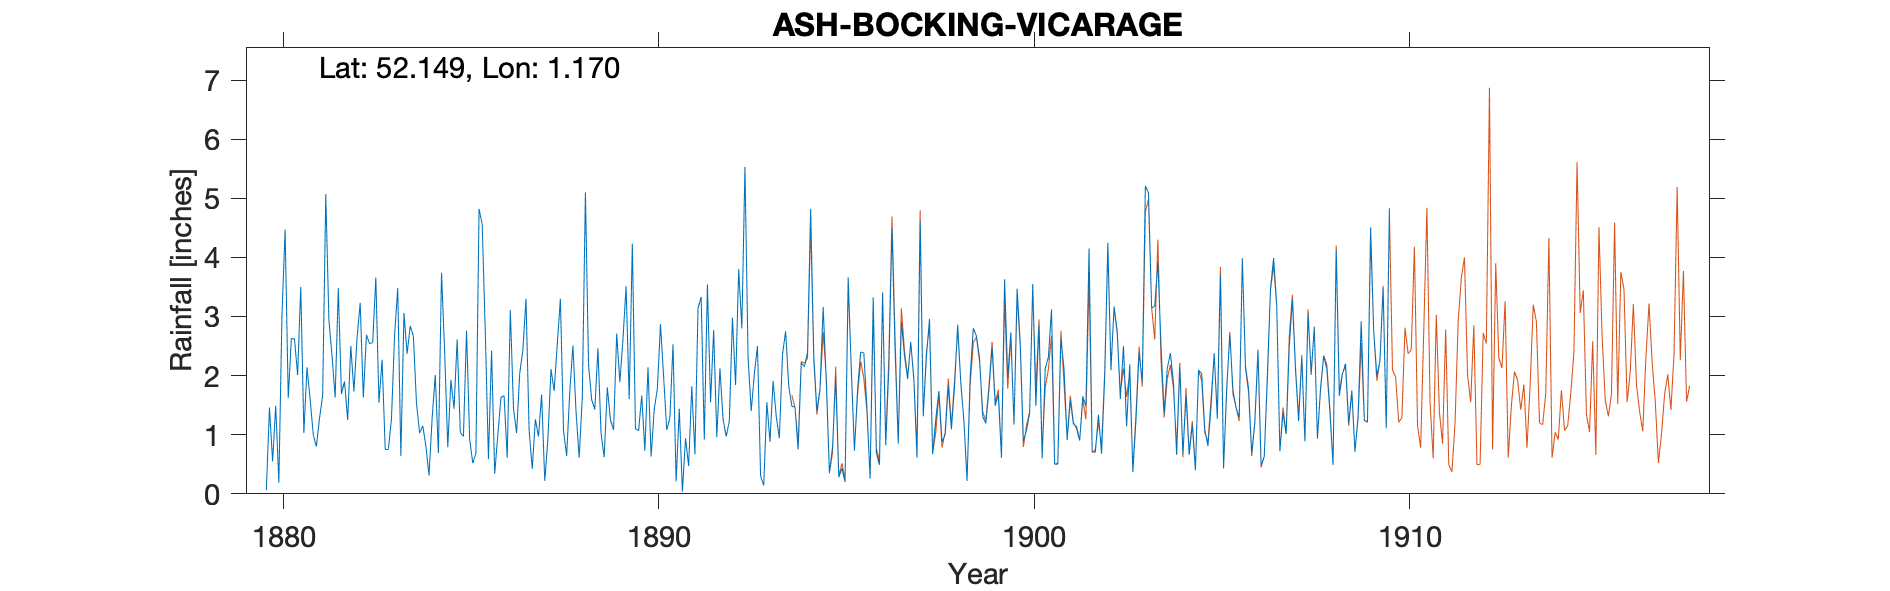

The file beside this chart, header and first rows:
ASH-BOCKING-VICARAGE, , , , , , , , , , , , , , , , , , , , , , , 
Grid ref, TM170548, Long, 1.17, Lat, 52.15, Elevation, 231, ft, , , , , , , , , , , , , , , 
Station no, RR1565, , , , , , , , , , , , , , , , , , , , , , 
, 1880, 1881, 1882, 1883, 1884, 1885, 1886, 1887, 1888, 1889, 1890, 1891, 1892, 1893, 1894, 1895, 1896, 1897, 1898, 1899, 1900, 1901, 1902
January, 0.06, 1.03, 1.69, 1.54, 1.53, 1.44, 2.42, 1.08, 0.64, 0.62, 1.66, 1.44, 0.96, 2.03, 1.48, 0.35, 1.45, 2.34, 0.88, 2.29, 3.47, 0.5, 0.72
February, 1.46, 2.14, 1.9, 2.27, 1.03, 2.61, 0.34, 0.42, 1.73, 1.8, 0.73, 0.04, 2.12, 2.5, 1.47, 0.79, 0.26, 1.94, 1, 1.31, 2.55, 0.5, 0.7
March, 0.55, 1.6, 1.25, 0.75, 1.15, 1.04, 1, 1.26, 2.51, 1.25, 2.14, 0.94, 1.26, 0.3, 0.75, 1.97, 3.32, 2.57, 1.83, 1.19, 0.89, 2.63, 1.34
April, 1.49, 1, 2.5, 0.75, 0.81, 0.97, 1.63, 0.97, 1.39, 1.08, 0.63, 0.47, 0.97, 0.14, 2.22, 0.28, 0.69, 1.92, 1.09, 1.76, 1.08, 2.11, 0.68
May, 0.19, 0.8, 1.73, 1.27, 0.31, 2.76, 1.66, 1.68, 0.61, 2.71, 1.43, 1.82, 1.23, 1.55, 2.15, 0.43, 0.49, 0.61, 1.82, 2.48, 1.36, 0.91, 1.97
June, 3.03, 1.28, 2.64, 2.69, 1.28, 0.92, 0.61, 0.22, 1.62, 1.89, 1.78, 0.67, 2.98, 0.88, 2.39, 0.2, 3.4, 4.62, 2.86, 1.49, 3.55, 1.58, 4.25
July, 4.47, 1.66, 3.23, 3.48, 2.01, 0.52, 3.11, 0.92, 5.1, 2.61, 2.87, 3.14, 1.84, 1.91, 4.82, 3.66, 0.82, 1.32, 1.87, 1.68, 1.49, 1.18, 2.09
August, 1.62, 5.07, 1.63, 0.64, 0.69, 0.69, 1.45, 2.11, 2.18, 3.51, 1.98, 3.33, 3.8, 1.31, 2.34, 2.09, 2.12, 2.32, 1.23, 0.61, 2.87, 1.14, 3.17
September, 2.63, 2.94, 2.69, 3.06, 3.74, 4.82, 1.03, 1.74, 1.59, 1.6, 1.08, 0.92, 2.8, 0.94, 1.4, 0.73, 4.5, 2.96, 0.22, 3.63, 0.6, 0.9, 2.75
October, 2.62, 2.33, 2.54, 2.37, 2.4, 4.56, 2.04, 2.53, 1.43, 4.23, 1.28, 3.54, 5.53, 2.36, 1.78, 1.76, 2.42, 0.67, 1.99, 1.97, 2.12, 1.65, 1.6
November, 2.01, 1.63, 2.56, 2.84, 0.79, 2.72, 2.43, 3.3, 2.46, 1.1, 2.53, 1.55, 2.3, 2.75, 3.16, 2.4, 0.85, 1.26, 2.8, 2.73, 2.31, 1.48, 2.5
December, 3.5, 3.48, 3.66, 2.67, 1.93, 0.59, 3.3, 1.07, 1.02, 1.07, 0.21, 2.77, 1.4, 1.82, 1.9, 2.38, 2.91, 1.74, 2.67, 1.17, 3.12, 4.15, 1.14
Total, 23.63, 24.96, 28.02, 24.33, 17.67, 23.64, 21.02, 17.3, 22.28, 23.47, 18.32, 20.63, 27.19, 18.49, 25.86, 17.04, 23.23, 24.27, 20.26, 22.31, 25.41, 18.73, 22.91
Ten duplicate values during Old/New gaug…, , , , , , , , , , , , , , , , , , , , , , , 
